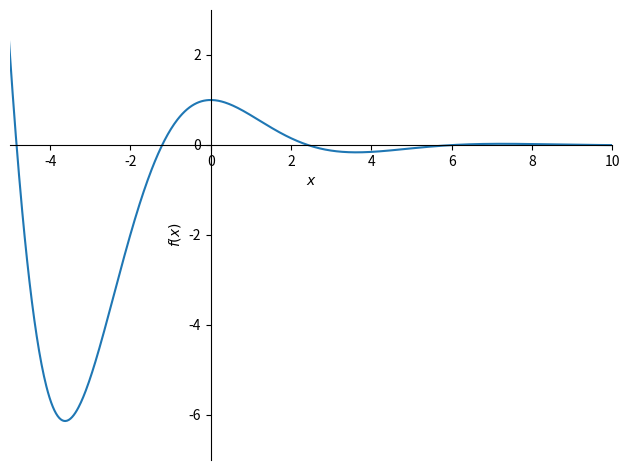
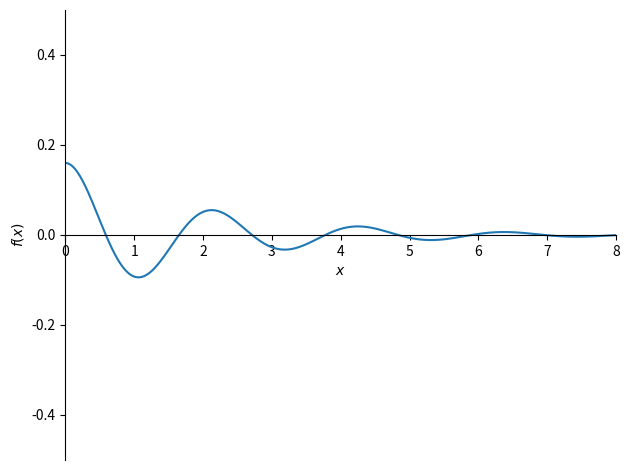

Python code for these plots, in order:
#!/usr/bin/python

from sympy import *
import matplotlib.pyplot as plt

y = symbols('y', cls=Function)
x = symbols('x')

res = dsolve(y(x).diff(x, 2) + y(x).diff() + y(x), ics = {y(0):1, y(x).diff(x).subs(x, 0):0})
#plt.plot(res.rhs, xlim=(-5, 10), ylim=(-7, 3))
plot(res.rhs, xlim=(-5, 10), ylim=(-7, 3))

#deq = Eq( 10*y(t).diff(t,2) + 10*y(t).diff(t) + 90*y(t), 0 )
#sol = dsolve( deq, ics= { y(0):0.16, y(t).diff(t).subs(t,0):0 } )
#plot( sol.rhs, xlim=(0,8), ylim=(-0.5,0.5) )

res = dsolve(10 * y(x).diff(x, 2) + 10 * y(x).diff() + 90 * y(x), ics = {y(0):0.16, y(x).diff(x).subs(x, 0):0})
#plt.plot(res.rhs, xlim=(0, 8), ylim=(-0.5, 0.5))
plot(res.rhs, xlim=(0, 8), ylim=(-0.5, 0.5))

print(res.rhs)
